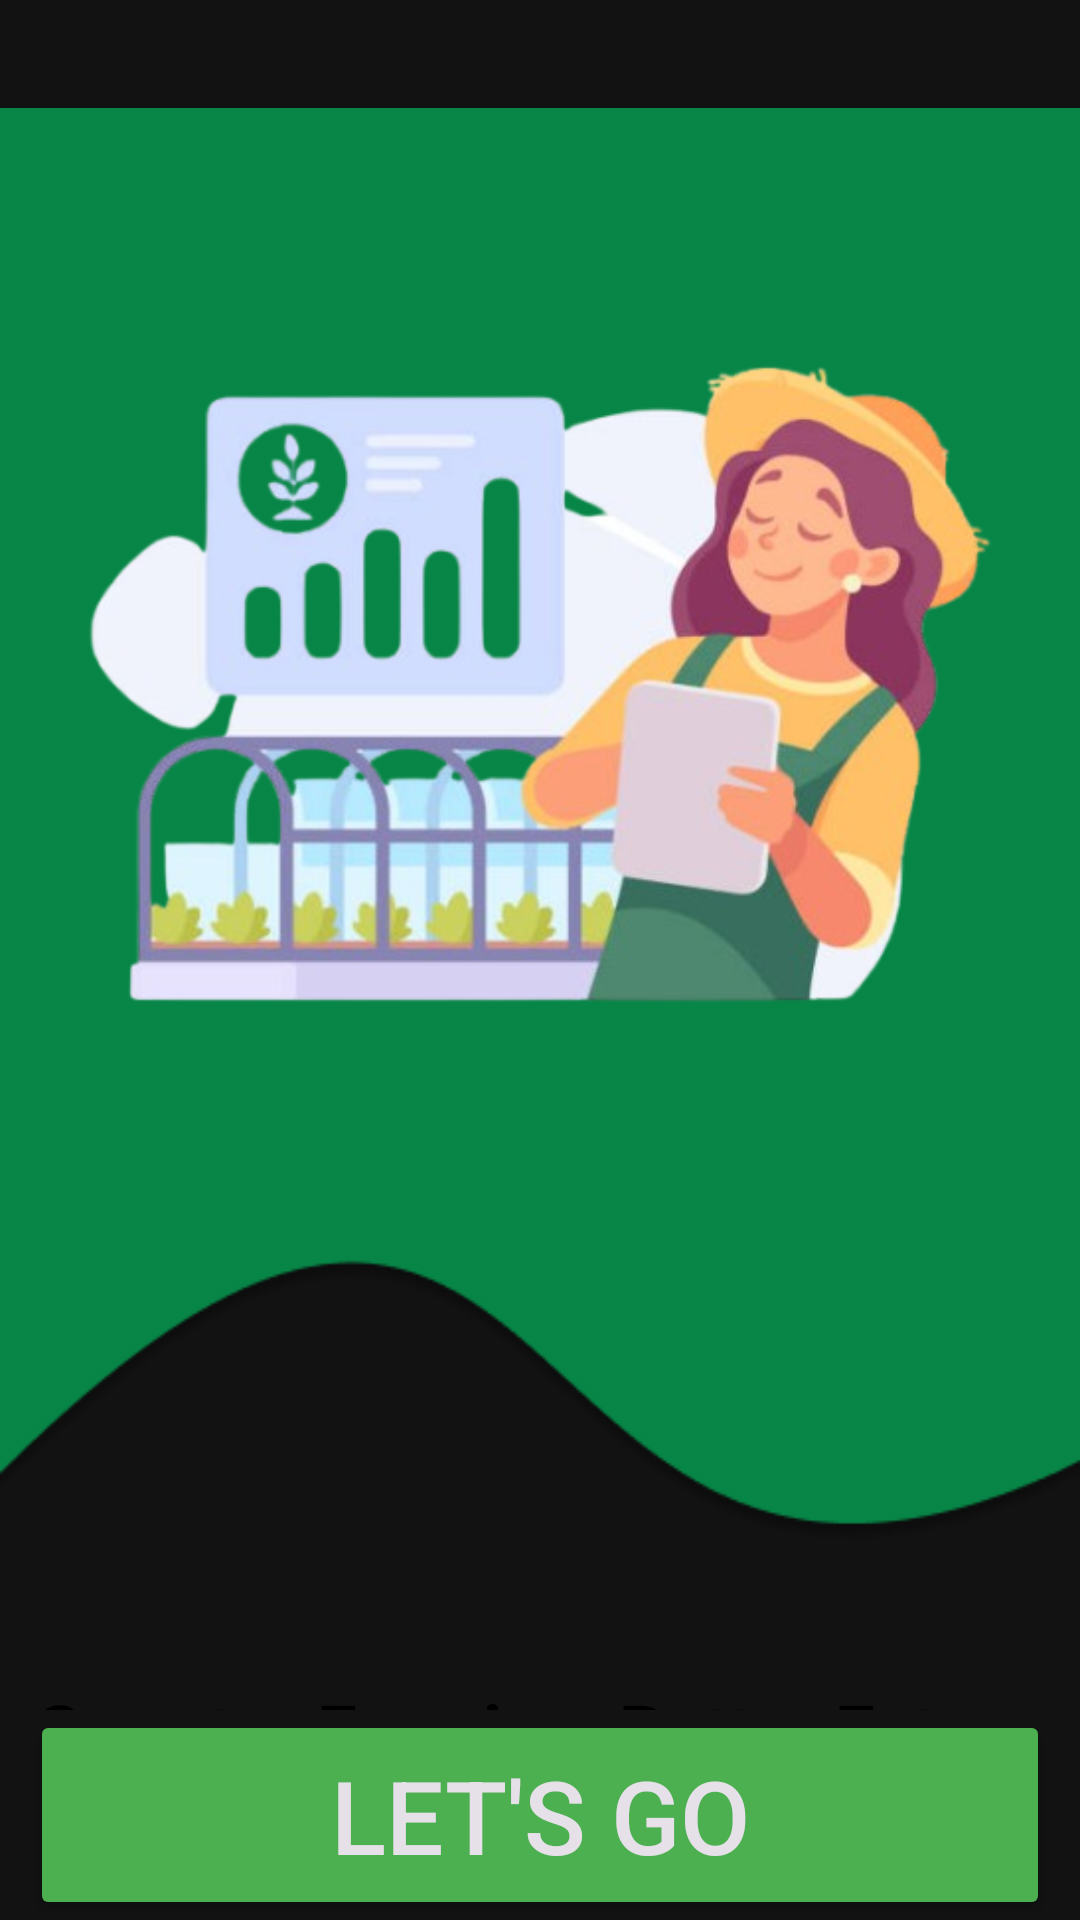

Reconstruct the res/layout file that produces this screen, plus the resources it refers to.
<!-- AndroidManifest.xml: application theme Theme.SmartAgro -->
<!-- res/layout/activity_onboard3.xml -->
<?xml version="1.0" encoding="utf-8"?>
<androidx.constraintlayout.widget.ConstraintLayout xmlns:android="http://schemas.android.com/apk/res/android"
    xmlns:app="http://schemas.android.com/apk/res-auto"
    xmlns:tools="http://schemas.android.com/tools"
    android:id="@+id/main"
    android:layout_width="match_parent"
    android:layout_height="match_parent"
    android:background="@color/background"
    android:backgroundTint="@color/background"
    tools:context=".Onboard3Activity">

    <LinearLayout
        android:id="@+id/mainLinearLayout"
        android:layout_width="match_parent"
        android:layout_height="match_parent"
        android:orientation="vertical"
        app:layout_constraintBottom_toBottomOf="parent"
        app:layout_constraintEnd_toEndOf="parent"
        app:layout_constraintStart_toStartOf="parent"
        app:layout_constraintTop_toTopOf="parent">

        <FrameLayout
            android:layout_width="match_parent"
            android:layout_height="0dp"
            android:layout_weight="1">

            <ImageView
                android:id="@+id/backart3"
                android:layout_width="wrap_content"
                android:layout_height="wrap_content"
                android:layout_gravity="top|start"
                app:srcCompat="@drawable/backart" />

            <ImageView
                android:id="@+id/onboard3"
                android:layout_width="wrap_content"
                android:layout_height="wrap_content"
                android:layout_gravity="top|start"
                app:srcCompat="@drawable/img3" />

            <TextView
                android:id="@+id/OnboardTitle3"
                android:layout_width="wrap_content"
                android:layout_height="wrap_content"
                android:layout_gravity="center_horizontal"
                android:layout_marginTop="560dp"
                android:text="@string/Onboard_Title3"
                android:textColor="@color/black"
                android:textSize="24sp"
                android:textStyle="bold" />

            <TextView
                android:id="@+id/OnboardDes3"
                android:layout_width="wrap_content"
                android:layout_height="wrap_content"
                android:layout_gravity="center_horizontal"
                android:layout_marginTop="610dp"
                android:gravity="center"
                android:text="@string/Onboard_Des3"
                android:textColor="@color/black" />

            <ImageView
                android:id="@+id/dot3"
                android:layout_width="wrap_content"
                android:layout_height="wrap_content"
                android:layout_gravity="center_horizontal"
                android:layout_marginTop="700dp"
                app:srcCompat="@drawable/dot3" />

        </FrameLayout>

        <LinearLayout
            android:layout_width="match_parent"
            android:layout_height="70dp"
            android:orientation="horizontal">

            <Button
                android:id="@+id/btnLetsGo"
                android:layout_width="wrap_content"
                android:layout_height="70dp"
                android:layout_marginLeft="10dp"
                android:layout_marginRight="10dp"
                android:layout_weight="1"
                android:backgroundTint="@color/button"
                android:text="@string/btn_letsgo"
                android:textSize="34sp"
                app:cornerRadius="8dp" />
        </LinearLayout>

    </LinearLayout>

</androidx.constraintlayout.widget.ConstraintLayout>
<!-- resources referenced by this layout -->
<resources>
  <color name="background">#121212</color>
  <color name="black">#FF000000</color>
  <color name="button">#4CAF50</color>
  <!-- drawable backart: png bitmap (drawable, 12383 bytes) -->
  <!-- drawable dot3: png bitmap (drawable, 379 bytes) -->
  <!-- drawable img3: png bitmap (drawable, 179081 bytes) -->
  <string name="Onboard_Des3">Every drop, every seed, every degree –\n Smart decisions grow great harvests.</string>
  <string name="Onboard_Title3">Smarter Farming, Better Future</string>
  <string name="btn_letsgo">Let\'s Go</string>
  <style name="Theme.SmartAgro" parent="Base.Theme.SmartAgro" />
  <style name="Base.Theme.SmartAgro" parent="Theme.Material3.Dark.NoActionBar">
          <item name="colorPrimary">@color/status_normal</item>
          <item name="colorOnPrimary">@color/white</item>
          <item name="colorSurface">@color/surface</item>
          <item name="colorOnSurface">@color/text_primary</item>
          <item name="android:statusBarColor">@color/background</item>
          <item name="android:windowBackground">@color/background</item>
      </style>
  <color name="status_normal">#4CAF50</color>
  <color name="white">#FFFFFFFF</color>
  <color name="surface">#1E1E1E</color>
  <color name="text_primary">#D9FFFFFF</color>
</resources>
